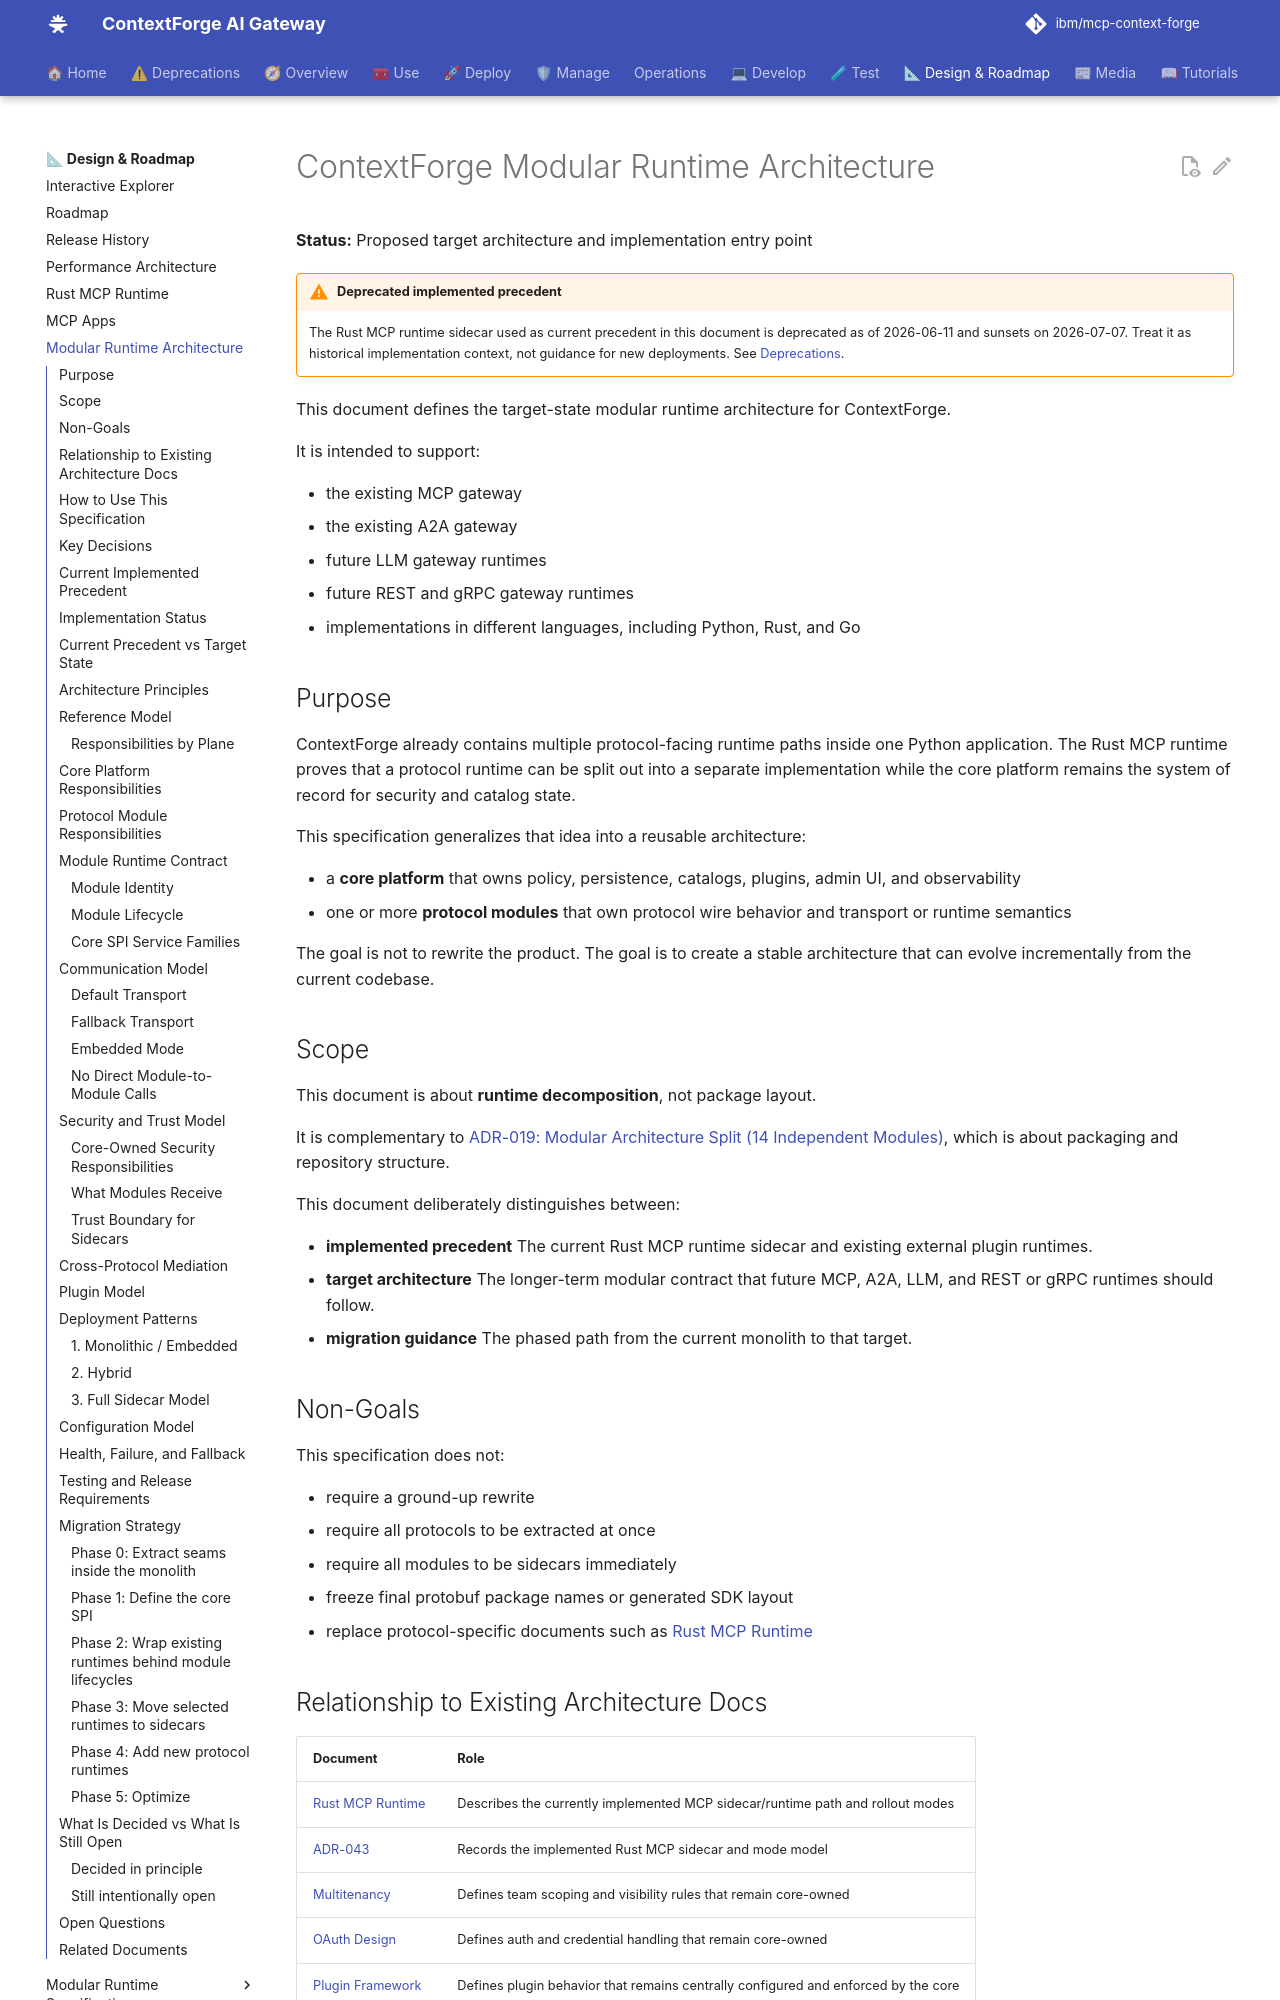

repository: brian-hussey/mcp-context-forge · page: 1.0.11/architecture/modular-design/index.html · generator: mkdocs

# ContextForge Modular Runtime Architecture

**Status:** Proposed target architecture and implementation entry point

!!! warning "Deprecated implemented precedent"
    The Rust MCP runtime sidecar used as current precedent in this document is
    deprecated as of 2026-06-11 and sunsets on 2026-07-07. Treat it as historical implementation context,
    not guidance for new deployments. See [Deprecations](../deprecations.md).

This document defines the target-state modular runtime architecture for
ContextForge.

It is intended to support:

- the existing MCP gateway
- the existing A2A gateway
- future LLM gateway runtimes
- future REST and gRPC gateway runtimes
- implementations in different languages, including Python, Rust, and Go

## Purpose

ContextForge already contains multiple protocol-facing runtime paths inside one
Python application. The Rust MCP runtime proves that a protocol runtime can be
split out into a separate implementation while the core platform remains the
system of record for security and catalog state.

This specification generalizes that idea into a reusable architecture:

- a **core platform** that owns policy, persistence, catalogs, plugins, admin
  UI, and observability
- one or more **protocol modules** that own protocol wire behavior and
  transport or runtime semantics

The goal is not to rewrite the product. The goal is to create a stable
architecture that can evolve incrementally from the current codebase.

## Scope

This document is about **runtime decomposition**, not package layout.

It is complementary to
[ADR-019: Modular Architecture Split (14 Independent Modules)](adr/019-modular-architecture-split.md),
which is about packaging and repository structure.

This document deliberately distinguishes between:

- **implemented precedent**
  The current Rust MCP runtime sidecar and existing external plugin runtimes.
- **target architecture**
  The longer-term modular contract that future MCP, A2A, LLM, and REST or gRPC
  runtimes should follow.
- **migration guidance**
  The phased path from the current monolith to that target.

## Non-Goals

This specification does not:

- require a ground-up rewrite
- require all protocols to be extracted at once
- require all modules to be sidecars immediately
- freeze final protobuf package names or generated SDK layout
- replace protocol-specific documents such as
  [Rust MCP Runtime](rust-mcp-runtime.md)
